Run: headless pygame with SDL's dummy video driver; simulated clock (each Clock.tick advances the game by its frame time, no real sleeping); random seed 0; keys injected as events and as key.get_pressed() state; mouse plan: one left click at the window centre at the start of phase 2, then a move to the lower-right quarter at the start of phase 3.
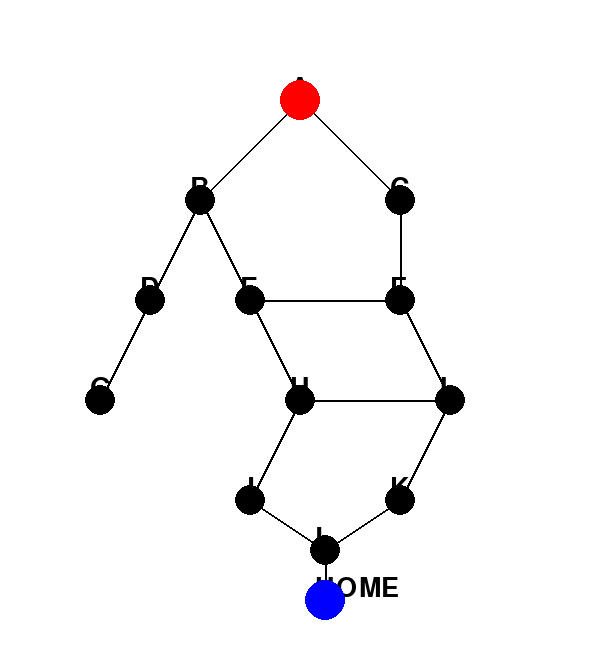
Frame 1 of 4 · flips 1–60 · no input
Frame 2 of 4 · flips 61–180 · clicked the window centre · tapped SPACE, RETURN · held RIGHT (→), D · screen unchanged from frame 1, image omitted
Frame 3 of 4 · flips 181–300 · moved the mouse to the lower-right quarter · held DOWN (↓), S · screen unchanged from frame 2, image omitted
Frame 4 of 4 · flips 301–420 · held LEFT (←), A, UP (↑), W · screen unchanged from frame 3, image omitted

The pygame program that drew these frames:

import pygame
import collections

# Inisialisasi Pygame
pygame.init()

# Ukuran layar
WIDTH, HEIGHT = 600, 650
screen = pygame.display.set_mode((WIDTH, HEIGHT))
pygame.display.set_caption("Pengejaran Pencuri")

# Warna
WHITE = (255, 255, 255)
BLACK = (0, 0, 0)
RED = (255, 0, 0)   # Pencuri
BLUE = (0, 0, 255)  # Polisi
GREEN = (0, 255, 0) # Rumah

# Font
font = pygame.font.SysFont(None, 40)

# Graf jalur pencuri & polisi
jalur = {
    "A": ["B", "C"], "B": ["A", "D", "E"], "C": ["A", "F"],
    "D": ["B", "G"], "E": ["B", "F", "H"], "F": ["C", "E", "I"],
    "G": ["D"], "H": ["E", "I", "J"], "I": ["F", "H", "K"],
    "J": ["H", "L"], "K": ["I", "L"], "L": ["J", "K", "HOME"], "HOME": ["L"]
}

# Posisi node di layar
posisi = {
    "A": (300, 100), "B": (200, 200), "C": (400, 200), "D": (150, 300), "E": (250, 300),
    "F": (400, 300), "G": (100, 400), "H": (300, 400), "I": (450, 400), "J": (250, 500),
    "K": (400, 500), "L": (325, 550), "HOME": (325, 600)
}

# Fungsi mencari jalur terpendek (BFS) untuk pencuri
def bfs(start, goal):
    queue = collections.deque([[start]])
    visited = set()
    
    while queue:
        path = queue.popleft()
        node = path[-1]
        if node == goal:
            return path[1]  # Langkah pertama setelah pencuri
        if node not in visited:
            visited.add(node)
            for neighbor in jalur.get(node, []):
                new_path = list(path)
                new_path.append(neighbor)
                queue.append(new_path)
    return None  # Jika tidak ada jalur

# Fungsi menggambar labirin
def draw_labirin():
    screen.fill(WHITE)
    for node, neighbors in jalur.items():
        for neighbor in neighbors:
            pygame.draw.line(screen, BLACK, posisi[node], posisi[neighbor], 2)
    for node, (x, y) in posisi.items():
        pygame.draw.circle(screen, BLACK, (x, y), 15)
        text = font.render(node, True, BLACK)
        screen.blit(text, (x - 10, y - 25))
    pygame.draw.circle(screen, GREEN, posisi["HOME"], 20)

# Fungsi menggambar karakter
def draw_pencuri(pos):
    pygame.draw.circle(screen, RED, posisi[pos], 20)

def draw_polisi(pos):
    pygame.draw.circle(screen, BLUE, posisi[pos], 20)

# Fungsi menangani klik pada node
def get_clicked_node(x, y):
    for node, (nx, ny) in posisi.items():
        if (x - nx) ** 2 + (y - ny) ** 2 <= 15 ** 2:
            return node
    return None

# Fungsi menampilkan pesan menang/kalah
def show_message(message):
    text = font.render(message, True, BLACK)
    screen.blit(text, (WIDTH // 2 - 100, HEIGHT // 2 - 50))
    restart_button = font.render("Ulang Lagi", True, BLACK)
    pygame.draw.rect(screen, GREEN, (WIDTH // 2 - 60, HEIGHT // 2, 120, 40))
    screen.blit(restart_button, (WIDTH // 2 - 50, HEIGHT // 2 + 5))
    pygame.display.flip()
    return True

# Fungsi untuk restart permainan
def restart_game():
    global pencuri_pos, polisi_pos, game_over
    pencuri_pos = "A"
    polisi_pos = "HOME"
    game_over = False

# Loop permainan
pencuri_pos = "A"
polisi_pos = "HOME"
game_over = False
running = True

while running:
    screen.fill(WHITE)
    draw_labirin()
    draw_pencuri(pencuri_pos)
    draw_polisi(polisi_pos)
    
    if pencuri_pos == "HOME":
        game_over = show_message("Pencuri Menang!")
    elif pencuri_pos == polisi_pos:
        game_over = show_message("Polisi Menang!")
    
    pygame.display.flip()

    for event in pygame.event.get():
        if event.type == pygame.QUIT:
            running = False
        elif event.type == pygame.MOUSEBUTTONDOWN and game_over:
            mx, my = pygame.mouse.get_pos()
            if WIDTH // 2 - 60 <= mx <= WIDTH // 2 + 60 and HEIGHT // 2 <= my <= HEIGHT // 2 + 40:
                restart_game()
        elif event.type == pygame.MOUSEBUTTONDOWN and not game_over:
            mx, my = pygame.mouse.get_pos()
            clicked_node = get_clicked_node(mx, my)
            if clicked_node and clicked_node in jalur[polisi_pos]:
                polisi_pos = clicked_node  # Polisi dikontrol pemain
                next_move = bfs(pencuri_pos, "HOME")  # Pencuri bergerak otomatis
                if next_move:
                    pencuri_pos = next_move

pygame.quit()
